Run: headless pygame with SDL's dummy video driver; simulated clock (each Clock.tick advances the game by its frame time, no real sleeping); random seed 0; keys injected as events and as key.get_pressed() state; no mouse input.
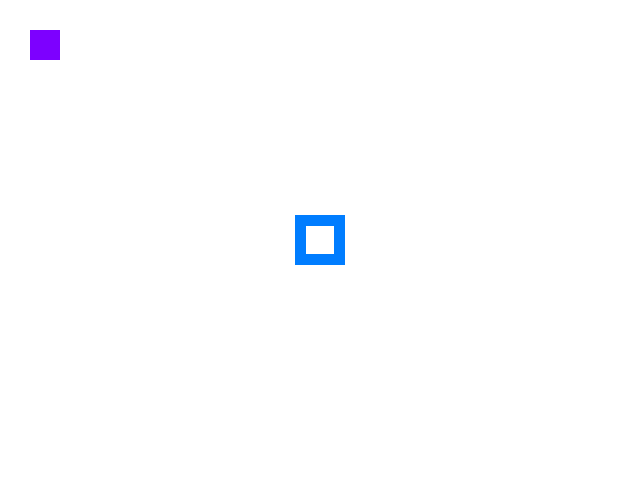
Frame 1 of 4 · flips 1–60 · no input
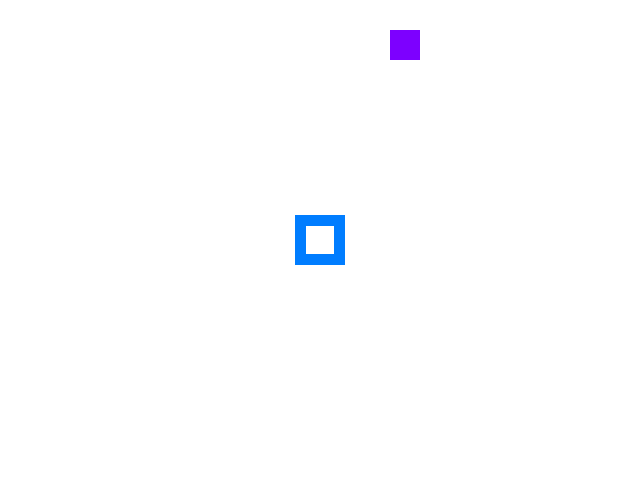
Frame 2 of 4 · flips 61–180 · tapped SPACE, RETURN · held RIGHT (→), D
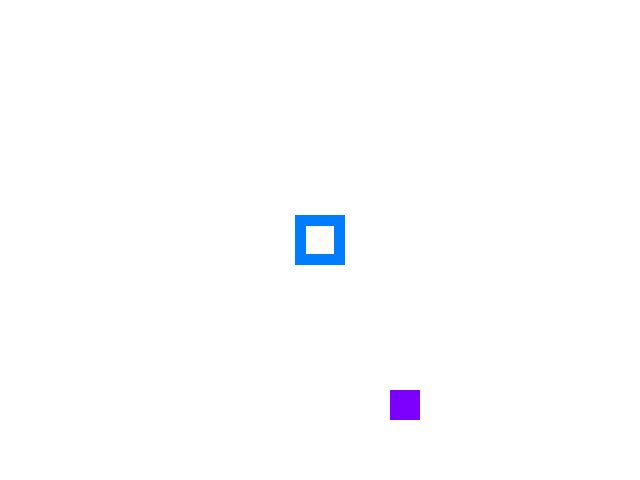
Frame 3 of 4 · flips 181–300 · held DOWN (↓), S
Frame 4 of 4 · flips 301–420 · held LEFT (←), A, UP (↑), W · screen same as frame 1, image omitted

The pygame program that drew these frames:

import pygame
screen_w=640
screen_h=480
sprite_w=30
sprite_h=30
x,y=30,30
clock=pygame.time.Clock()
screen=pygame.display.set_mode((screen_w,screen_h))
pygame.display.set_caption('Two Sprites')

done=False

while not done:
        for event in pygame.event.get():
            if event.type == pygame.QUIT:
                done=True
        pressed= pygame.key.get_pressed()
        if pressed[pygame.K_LEFT]: x-=3
        if pressed[pygame.K_RIGHT]: x+=3
        if pressed[pygame.K_UP]: y-=3
        if pressed[pygame.K_DOWN]: y+=3
        x=min((max(0,x)), screen_w-sprite_w)
        y=min((max(0,y)), screen_h-sprite_h)
        
        screen.fill((255,255,255))
        pygame.draw.rect(screen, (125, 0, 255), pygame.Rect(x, y, sprite_w, sprite_h))
        pygame.draw.rect(screen,(0,125,255),pygame.Rect(295,215,50,50),11)
        pygame.display.update()
        clock.tick(90)
